30-way image classification set "processed" from GitHub (IamDeeprajSarma/ayurveda-plant-id); label vocabulary: aegle, aloe vera, andrographis, bacopa, betel, boerhavia, catharanthus, centella, cissus, clerodendrum, clitoria, eclipta, eryngium, euphorbia, guava, gymnema, haritaki, hibiscus, houttuynia, hygrophila, jamun, justicia, kalanchoe, leucas, mentha, neem, nyctanthes, tinospora, tulsi, vitex.

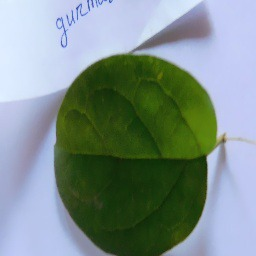
Label: gymnema

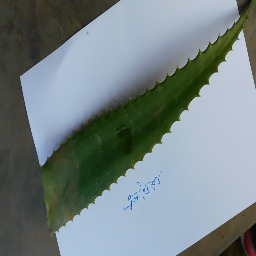
Label: aloe vera

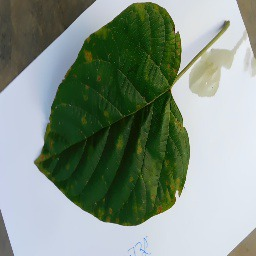
Label: clerodendrum

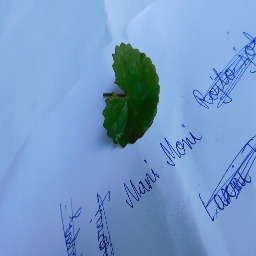
Label: centella

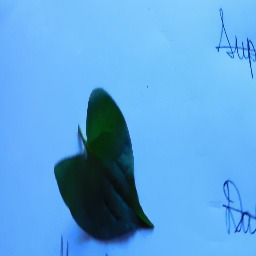
Label: houttuynia

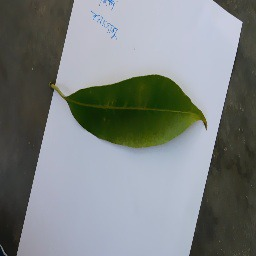
Label: jamun
